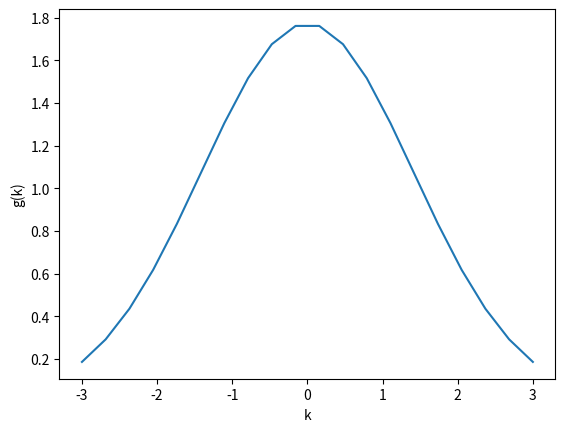

Here is the Python script that generated this plot:
import numpy as np
import matplotlib.pyplot as plt


def main():
    k = np.linspace(-3, 3, 20)
    g = np.sqrt(np.pi) * np.exp(-(np.square(k))/4)

    plt.figure()
    plt.plot(k, g)
    plt.xlabel('k')
    plt.ylabel('g(k)')

    plt.show()

if __name__ == '__main__':
    main()